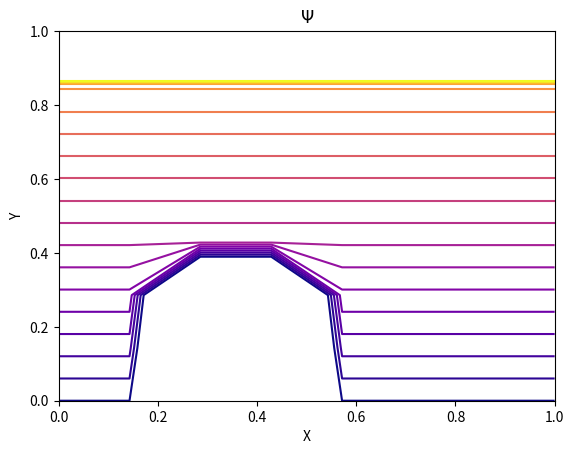

Python code for this plot:
import numpy as np
import matplotlib.pyplot as plt

class Flow:
    def __init__(self, X, Y, L):
        self.L = L
        #length of the surface in x direction
        self.X = X
        #length of the surface in y direction
        self.Y = Y
        self.V0 = 1
        self.PlateXFront = .25
        self.PlateXBack = .375
        self.PlateYTop = .25
        self.plateFront = self.PlateXFront/self.X
        self.plateBack = self.PlateXBack/self.X
        self.plateTop = self.PlateYTop/self.Y
        self.W = np.zeros((L+1,L+1))
        self.Psi = np.zeros((L+1,L+1))
        self.hX = X/(L+1)
        self.hY = Y/(L+1)
        #indicates wheather Psi or W should be updated
        self.updatePsiMatrix = True
        self.solutionFound = False
        self.maxIterations = 4

    def inPlate(self, l, j):
        front = l/(self.L+1) > self.plateFront
        back = l/(self.L+1) < self.plateBack
        top = j/(self.L+1) < self.plateTop
        return (front and back and top)

    def initialize(self):
        self.freeFlowInit()

    def freeFlowInit(self):
        #initialize all vorticities as 0
        self.W = np.zeros((self.L+1,self.L+1))
        self.Psi = np.zeros((self.L+1,self.L+1))
        for j in range(0, self.L+1):
            freeflow = self.V0*self.X*j/(self.L+1)
            for l in range(0, self.L+1):
                if(self.inPlate(l, j)):
                    self.Psi[l][j] = 0 #Inside Plate
                else:
                    self.Psi[l][j] = freeflow


    def solve(self):
        #initialize Psi matrix and W matrix
        self.initialize()
        i = 0
        while not self.solutionFound and i < self.maxIterations:
            print("Psi: ")
            print(self.Psi)
            print()
            print()
            print("W:")
            print(self.W)
            if self.updatePsiMatrix:
                self.updatePsi()
            else:
                self.updateW()
            self.updatePsiMatrix = not self.updatePsiMatrix
            i +=1

    def updatePsi(self):
        #self.updatePsiInternal()
        self.updatePsiBoundary()

    def updateW(self):
        self.updateWInternal()
        self.updateWBoundary()

    def updatePsiInternal(self):
        for j in range(0, self.L+1):
            for l in range(0, self.L+1):
                if l != 0 and j != 0 and l != (self.L) and j != (self.L):
                    print(str(l) + ",  " + str(j))
                    if not self.inPlate(l,j):
                        Psi = self.PsiStencilLaPlaz(l,j) + self.W[j][l]
                        self.Psi[j,l] = Psi

    def updatePsiBoundary(self):
        for j in range(0, self.L+1): #y-ccordinate j/L
            for l in range(0, self.L+1): #x-coordinate l/L
                if(j == self.L): #Side opposite plate
                    self.Psi[l][j] = self.Psi[l][j-1]*self.V0/self.hY
                elif(l == 0): #Upstream
                    self.Psi[l][j] = self.Psi[l+1][j]
                elif(l == self.L): #Downstream
                    self.Psi[l][j] = self.Psi[l-1][j]
                elif(j == 0): #Plate side
                    self.Psi[l][j] = 0
                elif((l/(self.L+1) == self.plateFront) and (j/(self.L+1) < self.plateTop)): #Front of plate
                    self.Psi[l][j] = -1 #TODO
                elif((l/(self.L+1) == self.plateBack) and (j/(self.L+1) < self.plateTop)): #Back of plate
                    self.Psi[l][j] = -1 #TODO
                elif((j/(self.L+1) == self.plateTop) and (l/(self.L+1) >= self.plateFront) and (l/(self.L+1) <= self.plateBack)): #Top of plate
                    self.Psi[l][j] = -1 #TODO
                elif(self.inPlate(l,j)): #Inside plate
                    self.Psi[l][j] = 0


    def updateWInternal(self):
        for l in range(1,self.L+1):
            for j in range(1,self.L+1):
                if not self.inPlate(l,j):
                    if l != 0 and j != 0 and l != (self.L) and j != (self.L):
                        PsiStencilLaPlaz = self.PsiStencilLaPlaz(l,j)
                        self.W[l,j] = PsiStencilLaPlaz
                else:
                    self.W[l,j] = 0

    def updateWBoundary(self):
        for j in range(0, self.L+1): #y-ccordinate j/L
            for l in range(0, self.L+1): #x-coordinate l/L
                if not self.inPlate(l,j):
                    if(j == self.L): #Side opposite plate
                        self.W[l][j] = 0
                    elif(l == 0): #Upstream
                        self.W[l][j] = 0
                    elif(l == self.L): #Downstream
                        self.W[l][j] = self.W[l-1][j]
                    elif(j == 0): #Plate side
                        self.W[l][j] = 0
                    elif((l/(self.L+1) == self.plateFront) and (j/(self.L+1) < self.plateTop)): #Front of plate
                        print("val: ", (-2/(self.hY*self.hY))*self.Psi[l][j-1])
                        self.W[l][j] = (-2/(self.hY*self.hY))*self.Psi[l][j-1]
                    elif((l/(self.L+1) == self.plateBack) and (j/(self.L+1) < self.plateTop)): #Back of plate
                        self.W[l][j] = (-2/(self.hY*self.hY))*self.Psi[l][j+1]
                        print("val: ", (-2/(self.hY*self.hY))*self.Psi[l][j+1])
                    elif((j/(self.L+1) == self.plateTop) and (l/(self.L+1) >= self.plateFront) and (l/(self.L+1) <= self.plateBack)): #Top of plate
                        self.W[l][j] = (-2/(self.hX*self.hX))*self.Psi[l+1][j]
                        print("val: ", (-2/(self.hX*self.hX))*self.Psi[l+1][j])
                    elif(self.inPlate(l,j)): #Inside plate
                        self.W[l][j] = 0
                else:
                    self.W[l,j] = 0

    def PsiStencilLaPlaz(self,l,j):
        print("PSI: " + str(l) + ",  " + str(j))
        if l != 0 and j != 0 and l !=  (self.L +1) and j != (self.L +1):
            Psi = self.Psi[l,j]
            stencil = -Psi + (1/4)*(self.Psi[l+1,j] + self.Psi[l-1,j] + self.Psi[l,j+1]+ self.Psi[l,j-1])
            return stencil
        else:
            return False

    def PsiStencilLaPlazDy(self,l,j):
        if l != 0 and j != 0 and l !=  (self.L +1) and j != (self.L +1):
            h = j/(L+1) * self.Y
            stencil = (self.Psi[l,j+1] - self.Psi[l,j-1])/h
            return stencil

    def PsiStencilLaPlazDx(self,l,j):
        if l != 0 and j != 0 and l !=  (self.L +1) and j != (self.L +1):
            h = l/(L+1) * self.X
            stencil = (self.Psi[l+1,j] - self.Psi[l-1,j]) / h
            return stencil
        else:
            return False

    def getXYCoords(self,A):
        cordsX = np.zeros((len(A),len(A)))
        cordsY = np.zeros((len(A),len(A)))
        for l in range(len(A)):
            for j in range(len(A)):
                x = (l/self.L)*self.X
                y = (j/self.L)*self.Y
                cordsX[l,j] = x
                cordsY[l,j] = y

        return cordsX, cordsY

    def flowGraph(self):
        conlines = np.linspace(0, 1, 20)
        X,Y = self.getXYCoords(self.Psi)
        plt.contour(X,Y,self.Psi, conlines, cmap = 'plasma')
        plt.xlabel("X")
        plt.ylabel("Y")
        plt.title(r"$\Psi$")
        plt.show()


free = Flow(1, 1, 7)
free.initialize()
#free.updateWBoundary()
#free.updatePsiBoundary()
free.solve()
free.flowGraph()
